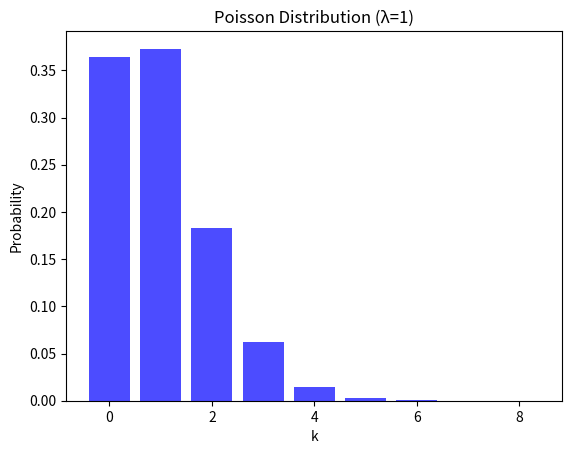

This chart was generated by the following Python code:
import math
import random
from math import log as _log, exp as _exp, pi as _pi, e as _e, ceil as _ceil
from math import sqrt as _sqrt
from math import floor as _floor, isfinite as _isfinite
from math import lgamma as _lgamma, fabs as _fabs, log2 as _log2
from operator import index as _index
import matplotlib.pyplot as plt  # Add this import for plotting


class PoissonDistribution:
    def __init__(self, lambd):
        if lambd < 0:
            raise ValueError("Lambda must be non-negative")
        self.lambd = lambd
        self._setup_complete = False

    def sample(self, u_low=-0.5, u_high=0.5):
        """PTRS
        """
        lambd = self.lambd
        uniform = random.uniform

        if lambd < 10 :
            exlam = _exp(-lambd)
            k = 0
            prod = 1
            while True:
                U = uniform(0,1)
                prod *= U
                if prod > exlam:
                    k += 1
                else:
                    return k
        else:
            lnlam = _log(lambd)
            b = 1.931 + 4.53 * _sqrt(lambd)
            a = - 0.559 + 0.14483 * b
            vr = 0.9277 - 3.6224 / (b - 2)
            invalpha = 1.1239 + 1.1328 / (b - 3.4)
            
            while True:
                U = uniform(u_low, u_high)
                V = uniform(0, 1)
                lv = _log(V)
                us = 0.5 - _fabs(U)
                k = math.floor((2 * a / us + b) * U + lambd + 0.445)
                if (us >= 0.07) and (V <= vr):
                    return k
                if (k <= 0) or (us < 0.013 and V > us):
                    continue
                if (lv + _log(invalpha) - _log(a/us**2 + b)) <= k*lnlam -lambd - _lgamma(k):
                    return k 
                
    def pmf(self, k):
        """Probability Mass Function for Poisson distribution."""
        if k < 0 or not isinstance(k, int):
            return 0.0
        mass = k * math.log(self.lambd) - self.lambd - math.lgamma(k + 1)
        return math.exp(mass)
    
    def hat_cdf_inv(self, u):
        """Inverse CDF for Poisson distribution."""
        b = 1.931 + 4.53 * _sqrt(self.lambd)
        a = - 0.559 + 1.02483 * b
        return (2 * a / (0.5 - abs(u)) + b) * u + self.lambd + 0.445
    
    def _histogram(self, n_samp=100):
        """Generate a histogram of the Poisson distribution."""    
        hist = {}
        for i in range(n_samp):
            sample = self.sample()
            hist[sample] = hist.get(sample, 0) + 1
        total_samples = sum(hist.values())
        for k in hist:
            hist[k] /= total_samples
        return hist
    
    def __test__(self, n_samp=100):
        """Plot the histogram of the Poisson distribution."""
        hist = self._histogram(n_samp)
        keys = sorted(hist.keys())
        values = [hist[k] for k in keys]
        plt.bar(keys, values, width=0.8, color='blue', alpha=0.7)
        plt.title(f"Poisson Distribution (λ={self.lambd})")
        plt.xlabel("k")
        plt.ylabel("Probability")
        plt.show()


if __name__ == "__main__":
    # Example usage for testing
    lambd = 1  # Set lambda value for Poisson distribution
    poisson = PoissonDistribution(lambd)
    poisson.__test__(n_samp=100000)  # Plot histogram with 1000 samples
